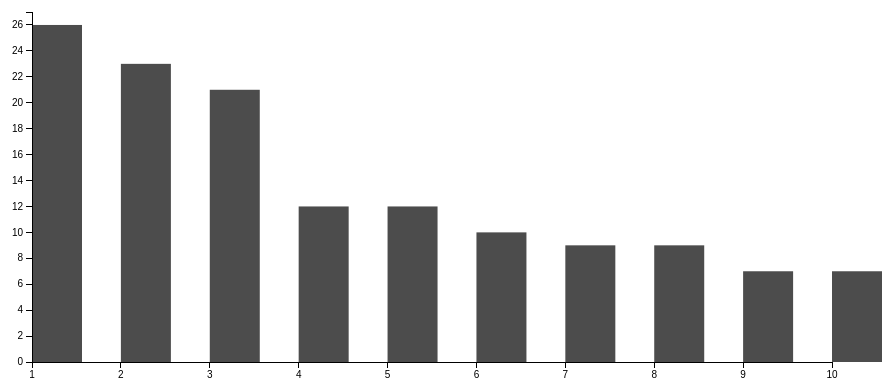
D3 v2 page, settled after 360 driven frames (6 s of simulated time); the page loaded 1 data file(s).



$("#meta").hide();

var loadData = function(data) {
  console.log(data);
  
  //calc aggregates
  data.forEach( function(d) {
    totalReferrals += d['referral_count'];
  });
  console.log(totalReferrals);
  
  //percentage
  data.forEach( function(d, i) {
    d['perc'] = d['referral_count']/totalReferrals;
    if(i<10)
      topTenData.push(d);
  });
  console.log(topTenData);
  
  drawChart(topTenData);
  
};

var drawChart = function(data) {

var maxVal = d3.max(data, function(d) { return d['referral_count']+1; });
//x.domain([0, d3.max(data, function(d) { return d['rank']; })]);
//y.domain(data.map(function(d) { return d['referral_count']; }));
y.domain([ maxVal, 0]);

    
svg.append("g")
  .attr("class", "x axis")
  .attr("transform", "translate(0," + height + ")")
  .call(xAxis);

svg.append("g")
    .attr("class", "y axis")
    .call(yAxis);
    
//draw bar gruops
var bar = svg.selectAll("g.bar")
    .data(data)
  .enter().append("g")
    .attr("class", "bar")
    .attr("transform", function(d) { return "translate(" + (x(d.rank)) + "," + (y(d['referral_count'])) + ")"; });

  bar.append("rect")
      .attr("id", function(d) { return ("bar_"+d["rank"]); })
      .attr("width",  bWidth)
      .attr("height", function(d) { return (height-y(d['referral_count'])); })
      .on("mouseover", onEvent)
      .on("mouseout", offEvent);
      

  
};

var onEvent = function(d) {
  console.log(d);
  $("#referral_count").text(d['referral_count']);
  $("#_id").text(d['_id']);
  $("#language").text(d['language']);
  $("#country").text(d['country']);
  $("#full_name").text(d['full_name']);
  $("#partner").text(d['partner']);
  $("#time").text(d['time']);
  $("#email").text(d['email']);
  $("#perc").text(Math.round(100*d['perc'])+" %");
  
  
  
  $("#meta").fadeIn(10);
};

var offEvent = function() {
 // $("#meta").fadeOut(10);
};

//init
var margin = {top: 30, right: 50, bottom: 20, left: 50},
    width = 900 - margin.right - margin.left,
    height = 400 - margin.top - margin.bottom;

var svg = d3.select("#chart")
    .attr("width", width + margin.right + margin.left)
    .attr("height", height + margin.top + margin.bottom)
  .append("g")
    .attr("transform", "translate(" + margin.left + "," + margin.top + ")");

var ordinals = [];
for (var i = 1; i <= 10; i++) {
   ordinals.push(i);
}

var bWidth = 50;

var x = d3.scale.ordinal()
        .domain(ordinals)
        .rangePoints([0, width]);

var y = d3.scale.linear()
    .range([0, height]);

var xAxis = d3.svg.axis()
    .scale(x)
    .orient("bottom");

var yAxis = d3.svg.axis()
    .scale(y)
    .orient("left");

var totalReferrals =  0;
var topTenData = [];

//load data
d3.json('data/referrers.json', loadData);

    

### data: data/referrers.json
[
 {
  "language": "English",
  "country": "United Kingdom",
  "referralBallotId": "",
  "time": "2013-01-23",
  "rank": 1,
  "referral_count": 26,
  "full_name": "Jenni",
  "gender": 2,
  "partner": "",
  "_id": "5100745f92964402000000e8",
  "email": "",
  "suggested_priority": ""
 },
 {
  "language": "English",
  "country": "United Kingdom",
  "referralBallotId": "",
  "time": "2013-01-24",
  "rank": 2,
  "referral_count": 23,
  "full_name": "",
  "gender": 2,
  "partner": "",
  "_id": "510172dfeeb71b0200000038",
  "email": "",
  "suggested_priority": "Education - as it opens the doors to hel…"
 },
 {
  "language": "English",
  "country": "Brazil",
  "referralBallotId": "",
  "time": "2013-01-23",
  "rank": 3,
  "referral_count": 21,
  "full_name": "Tomas de Oliveira Bredariol",
  "gender": 1,
  "partner": "riodialogues",
  "_id": "50ffcbad69a1b102000000f6",
  "email": "",
  "suggested_priority": ""
 },
 {
  "language": "English",
  "country": "Nigeria",
  "referralBallotId": "",
  "time": "2013-01-23",
  "rank": 4,
  "referral_count": 12,
  "full_name": "",
  "gender": 1,
  "partner": "acefrica",
  "_id": "50ffe06269a1b1020000012a",
  "email": "",
  "suggested_priority": ""
 },
 {
  "language": "English",
  "country": "Canada",
  "referralBallotId": "510160006bc3e90200000028",
  "time": "2013-01-24",
  "rank": 5,
  "referral_count": 12,
  "full_name": "",
  "gender": 1,
  "partner": "",
  "_id": "510168c8f6b02c0200000128",
  "email": "",
  "suggested_priority": ""
 },
 {
  "language": "English",
  "country": "India",
  "referralBallotId": "",
  "time": "2013-01-25",
  "rank": 6,
  "referral_count": 10,
  "full_name": "",
  "gender": 2,
  "partner": "",
  "_id": "51020f08ef082a0200000155",
  "email": "",
  "suggested_priority": ""
 },
 {
  "language": "English",
  "country": "Norway",
  "referralBallotId": "",
  "time": "2013-01-22",
  "rank": 7,
  "referral_count": 9,
  "full_name": "Elen",
  "gender": 2,
  "partner": "unaids",
  "_id": "50ff0bb20004660200000052",
  "email": "",
  "suggested_priority": ""
 },
 {
  "language": "English",
  "country": "Malaysia",
  "referralBallotId": "",
  "time": "2013-01-24",
  "rank": 8,
  "referral_count": 9,
  "full_name": "Jesca Ambrose Assenga",
  "gender": 2,
  "partner": "",
  "_id": "510160e51b673c0200000002",
  "email": "j.assenga93@yahoo.com",
  "suggested_priority": ""
 },
 "... 353 more items"
]